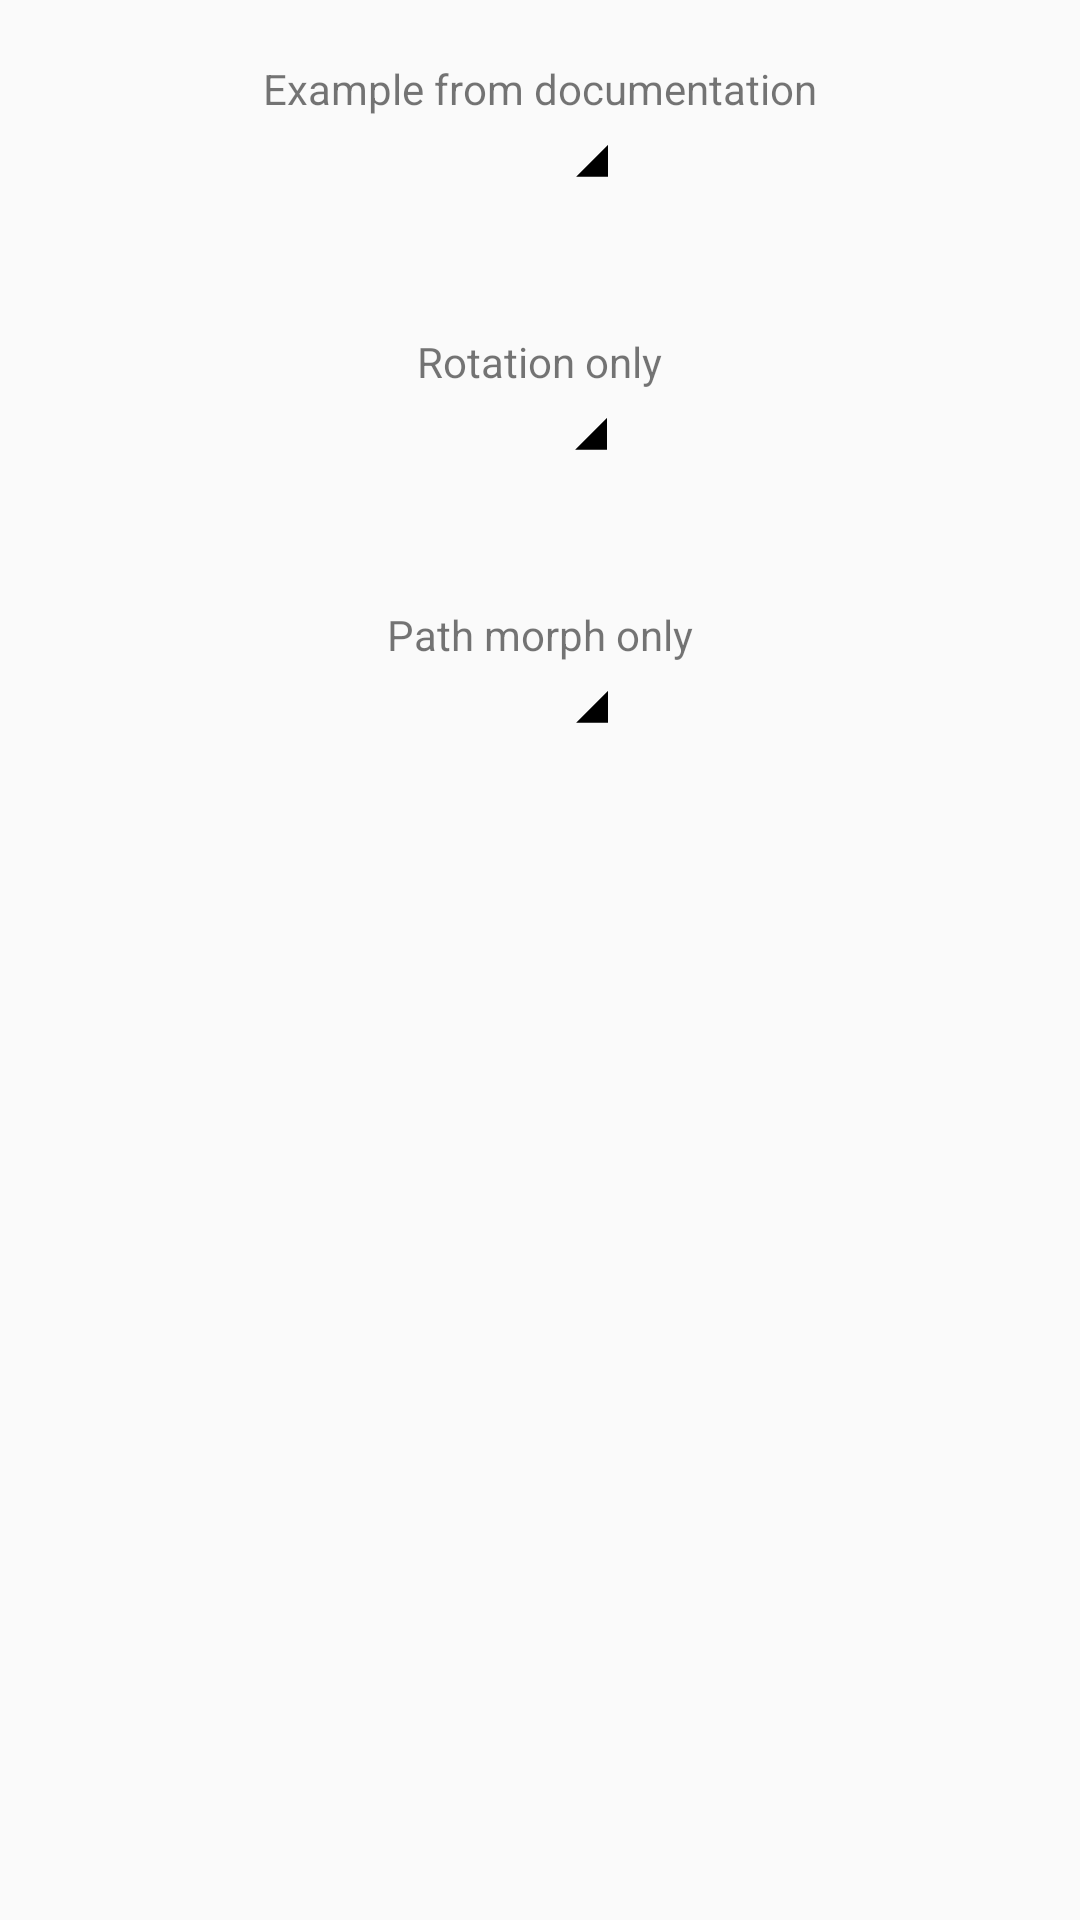

This screen was rendered from an Android layout file. Write that file and the resources it references.
<!-- AndroidManifest.xml: application theme AppTheme -->
<!-- res/layout/activity_example.xml -->
<LinearLayout
    xmlns:android="http://schemas.android.com/apk/res/android"
    xmlns:tools="http://schemas.android.com/tools"
    android:id="@+id/container"
    android:layout_width="wrap_content"
    android:layout_height="wrap_content"
    android:layout_gravity="center"
    android:paddingBottom="@dimen/activity_vertical_margin"
    android:paddingLeft="@dimen/activity_horizontal_margin"
    android:paddingRight="@dimen/activity_horizontal_margin"
    android:paddingTop="@dimen/activity_vertical_margin"
    android:gravity="center_horizontal"
    android:orientation="vertical"
    tools:context=".ExampleActivity">
  <TextView
      android:layout_width="wrap_content"
      android:layout_height="wrap_content"
      android:layout_margin="@dimen/margin"
      android:text="@string/example_from_documentation"
      android:drawableBottom="@drawable/avd"/>
  <TextView
      android:layout_width="wrap_content"
      android:layout_height="wrap_content"
      android:layout_margin="@dimen/margin"
      android:text="@string/rotation_only"
      android:drawableBottom="@drawable/avd_rotation_only"/>
  <TextView
      android:layout_width="wrap_content"
      android:layout_height="wrap_content"
      android:layout_margin="@dimen/margin"
      android:text="@string/path_morph_only"
      android:drawableBottom="@drawable/avd_path_morph_only"/>
</LinearLayout>
<!-- resources referenced by this layout -->
<resources>
  <dimen name="activity_horizontal_margin">16dp</dimen>
  <dimen name="activity_vertical_margin">16dp</dimen>
  <dimen name="margin">4dp</dimen>
  <!-- drawable avd (drawable) -->
  <?xml version="1.0" encoding="utf-8"?>
  <animated-vector xmlns:android="http://schemas.android.com/apk/res/android"
                   android:drawable="@drawable/vectordrawable" >
    <target
        android:name="rotationGroup"
        android:animation="@anim/rotation" />
    <target
        android:name="v"
        android:animation="@anim/path_morph" />
  </animated-vector>
  <!-- drawable avd_path_morph_only (drawable) -->
  <?xml version="1.0" encoding="utf-8"?>
  <animated-vector xmlns:android="http://schemas.android.com/apk/res/android"
                   android:drawable="@drawable/vectordrawable" >
    <target
        android:name="v"
        android:animation="@anim/path_morph" />
  </animated-vector>
  <!-- drawable avd_rotation_only (drawable) -->
  <?xml version="1.0" encoding="utf-8"?>
  <animated-vector xmlns:android="http://schemas.android.com/apk/res/android"
                   android:drawable="@drawable/vectordrawable" >
    <target
        android:name="rotationGroup"
        android:animation="@anim/rotation" />
  </animated-vector>
  <string name="example_from_documentation">Example from documentation</string>
  <string name="path_morph_only">Path morph only</string>
  <string name="rotation_only">Rotation only</string>
  <style name="AppTheme" parent="android:Theme.Material.Light">
      <item name="android:colorPrimary">@color/green</item>
      <item name="android:colorPrimaryDark">@color/dark_green</item>
      <item name="android:colorAccent">@color/green</item>
    </style>
  <!-- drawable vectordrawable (drawable) -->
  <vector xmlns:android="http://schemas.android.com/apk/res/android"
          android:height="64dp"
          android:width="64dp"
          android:viewportHeight="600"
          android:viewportWidth="600" >
    <group
        android:name="rotationGroup"
        android:pivotX="300.0"
        android:pivotY="300.0"
        android:rotation="45.0" >
      <path
          android:name="v"
          android:fillColor="#000000"
          android:pathData="M300,70 l 0,-70 70,70 0,0 -70,70z" />
    </group>
  </vector>
  <color name="green">#a3c639</color>
  <color name="dark_green">#85a71d</color>
</resources>
